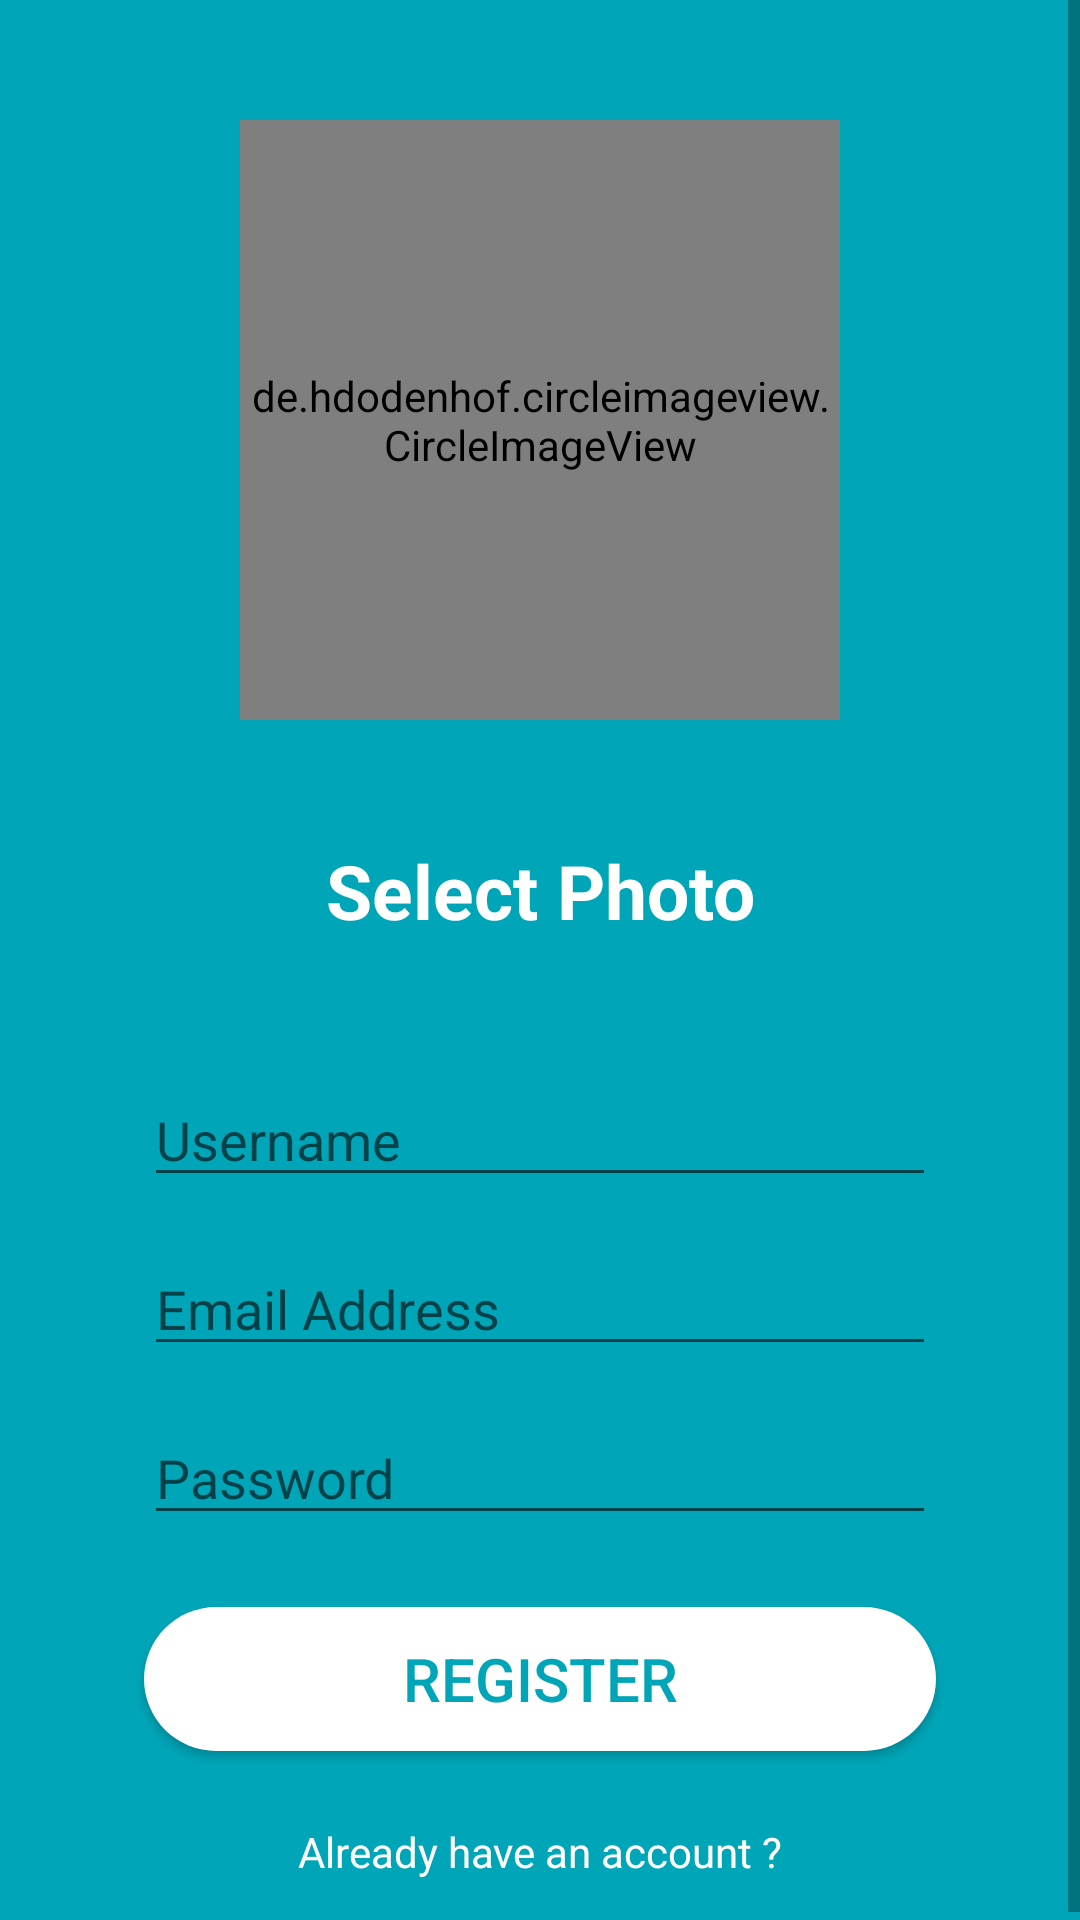

Android layout source for this screen:
<!-- AndroidManifest.xml: application theme Newone -->
<!-- res/layout/activity_register.xml -->
<?xml version="1.0" encoding="utf-8"?>
<ScrollView xmlns:android="http://schemas.android.com/apk/res/android"
    xmlns:app="http://schemas.android.com/apk/res-auto"
    xmlns:tools="http://schemas.android.com/tools"
    android:layout_width="match_parent"
    android:layout_height="match_parent"
    android:orientation="vertical"
    android:background="@color/main_color"
    tools:context=".register">

    <LinearLayout
        android:layout_width="match_parent"
        android:layout_height="wrap_content"
        android:orientation="vertical">

        <FrameLayout
            android:layout_width="match_parent"
            android:layout_height="wrap_content">

            <TextView
                android:id="@+id/selectphoto_button_register"
                android:layout_width="match_parent"
                android:layout_height="wrap_content"
                android:layout_gravity="center_horizontal"
                android:layout_marginStart="8dp"
                android:layout_marginLeft="8dp"
                android:layout_marginTop="280dp"
                android:layout_marginEnd="8dp"
                android:layout_marginRight="8dp"
                android:gravity="center_horizontal"
                android:text="@string/select_photo"
                android:textSize="25sp"
                android:textColor="@color/white"
                android:textStyle="bold" />

            <de.hdodenhof.circleimageview.CircleImageView
                android:id="@+id/selectphoto_imageview_register"
                android:layout_width="200dp"
                android:layout_height="200dp"
                android:src="@drawable/icon_display"
                android:layout_gravity="center_horizontal"
                android:layout_marginTop="40dp"
                app:civ_border_color="@color/white"
                app:civ_border_width="5dp" />

        </FrameLayout>

        <LinearLayout
            android:layout_width="match_parent"
            android:layout_height="wrap_content"
            android:layout_marginStart="24dp"
            android:layout_marginTop="20dp"
            android:layout_marginEnd="24dp"
            android:orientation="vertical">


            <EditText
                android:id="@+id/username_register"
                android:layout_width="match_parent"
                android:layout_height="wrap_content"
                android:layout_marginStart="24dp"
                android:layout_marginTop="24dp"
                android:layout_marginEnd="24dp"
                android:hint="@string/username"
                android:textColor="@color/white"
                android:inputType="textEmailAddress"
                android:selectAllOnFocus="true" />

            <EditText
                android:id="@+id/email_register"
                android:layout_width="match_parent"
                android:layout_height="wrap_content"
                android:textColor="@color/white"
                android:layout_marginStart="24dp"
                android:layout_marginTop="15dp"
                android:layout_marginEnd="24dp"
                android:hint="@string/email_address" />

            <EditText
                android:id="@+id/password_register"
                android:layout_width="match_parent"
                android:layout_height="wrap_content"
                android:layout_marginStart="24dp"
                android:layout_marginTop="15dp"
                android:layout_marginEnd="24dp"
                android:hint="@string/password"
                android:textColor="@color/white"
                android:imeActionLabel="@string/action_sign_in_short"
                android:imeOptions="actionDone"
                android:inputType="textPassword"
                android:selectAllOnFocus="true" />


            <Button
                android:id="@+id/register_btn"
                android:layout_width="match_parent"
                android:layout_height="wrap_content"
                android:layout_gravity="center_horizontal"
                android:layout_margin="24dp"
                android:textSize="20sp"
                android:background="@drawable/rounded_select_photo_button"
                android:text="@string/register"
                android:textColor="@color/main_color" />

            <TextView
                android:id="@+id/already_have_account_text_view"
                android:layout_width="match_parent"
                android:layout_height="wrap_content"
                android:textColor="@color/white"
                android:layout_gravity="bottom"
                android:layout_marginStart="24dp"
                android:layout_marginEnd="24dp"
                android:layout_marginBottom="16dp"
                android:gravity="center_horizontal"
                android:text="@string/already_have_an_account" />

            <ProgressBar
                android:id="@+id/progress_Bar"
                style="?android:attr/progressBarStyle"
                android:layout_width="200dp"
                android:layout_height="wrap_content"
                android:layout_marginLeft="70dp"
                android:indeterminate = "true"
                android:visibility="gone"
                android:max="100"
                android:minWidth="200dp"
                android:minHeight="50dp"
                android:progress="0" />


        </LinearLayout>

    </LinearLayout>


</ScrollView>
<!-- resources referenced by this layout -->
<resources>
  <color name="main_color">#00A6B8</color>
  <color name="white">#ffff</color>
  <!-- drawable icon_display: png bitmap (drawable, 72681 bytes) -->
  <!-- drawable rounded_select_photo_button (drawable-v24) -->
  <?xml version="1.0" encoding="utf-8"?>
  <shape xmlns:android="http://schemas.android.com/apk/res/android">
  
      <solid android:color="@color/white"/>
      <corners android:radius="75dp"/>
  
  </shape>
  <string name="action_sign_in_short">Sign in</string>
  <string name="already_have_an_account">Already have an account ?</string>
  <string name="email_address">Email Address</string>
  <string name="password">Password</string>
  <string name="register">Register</string>
  <string name="select_photo">Select Photo</string>
  <string name="username">Username</string>
  <style name="Newone" parent="Theme.AppCompat.Light.DarkActionBar">
          
          <item name="windowActionBar">false</item>
          <item name="windowNoTitle">true</item>
          <item name="colorPrimaryDark">#00A6B8</item>
          <item name="colorAccent">@color/colorAccent</item>
          <item name="actionMenuTextColor">#000</item>
      </style>
  <color name="colorAccent">#03DAC5</color>
</resources>
